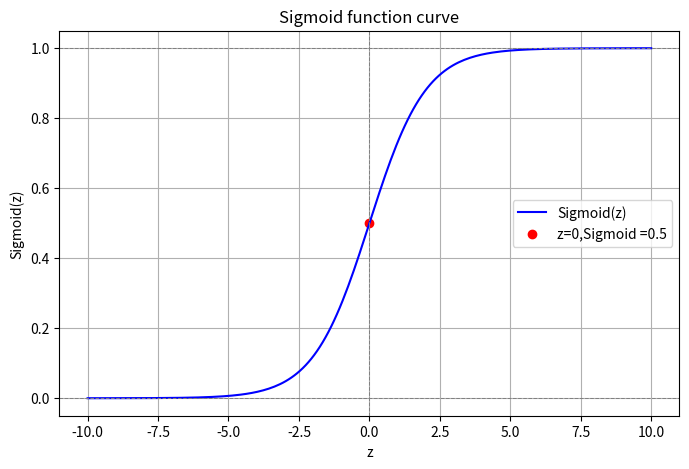

Python code for this plot:
#!/usr/bin/env python3
# -*- coding: utf-8 -*-
"""
Author: Kong Xiaoshuang
Date: 11/13/25
Description: sigmoid_function
"""

import numpy as np
import matplotlib.pyplot as plt


def sigmoid(z):
    return 1 / (1 + np.exp(-z))


def show_sigmoid():
    z = np.linspace(-10,10, 200)
    s = sigmoid(z)

    plt.figure(figsize=(8,5))
    plt.plot(z,s,label = "Sigmoid(z)",color = "blue")

    plt.scatter(0,sigmoid(0),color = 'red',label = "z=0,Sigmoid =0.5")

    plt.axhline(0, color="gray", linestyle="--", linewidth=0.7)
    plt.axhline(1, color="gray", linestyle="--", linewidth=0.7)
    plt.axvline(0, color="gray", linestyle="--", linewidth=0.7)

    plt.title("Sigmoid function curve")
    plt.xlabel("z")
    plt.ylabel("Sigmoid(z)")
    plt.legend()
    plt.grid(True)

    plt.show()



def main():
    show_sigmoid()


if __name__ == "__main__":
    main()
